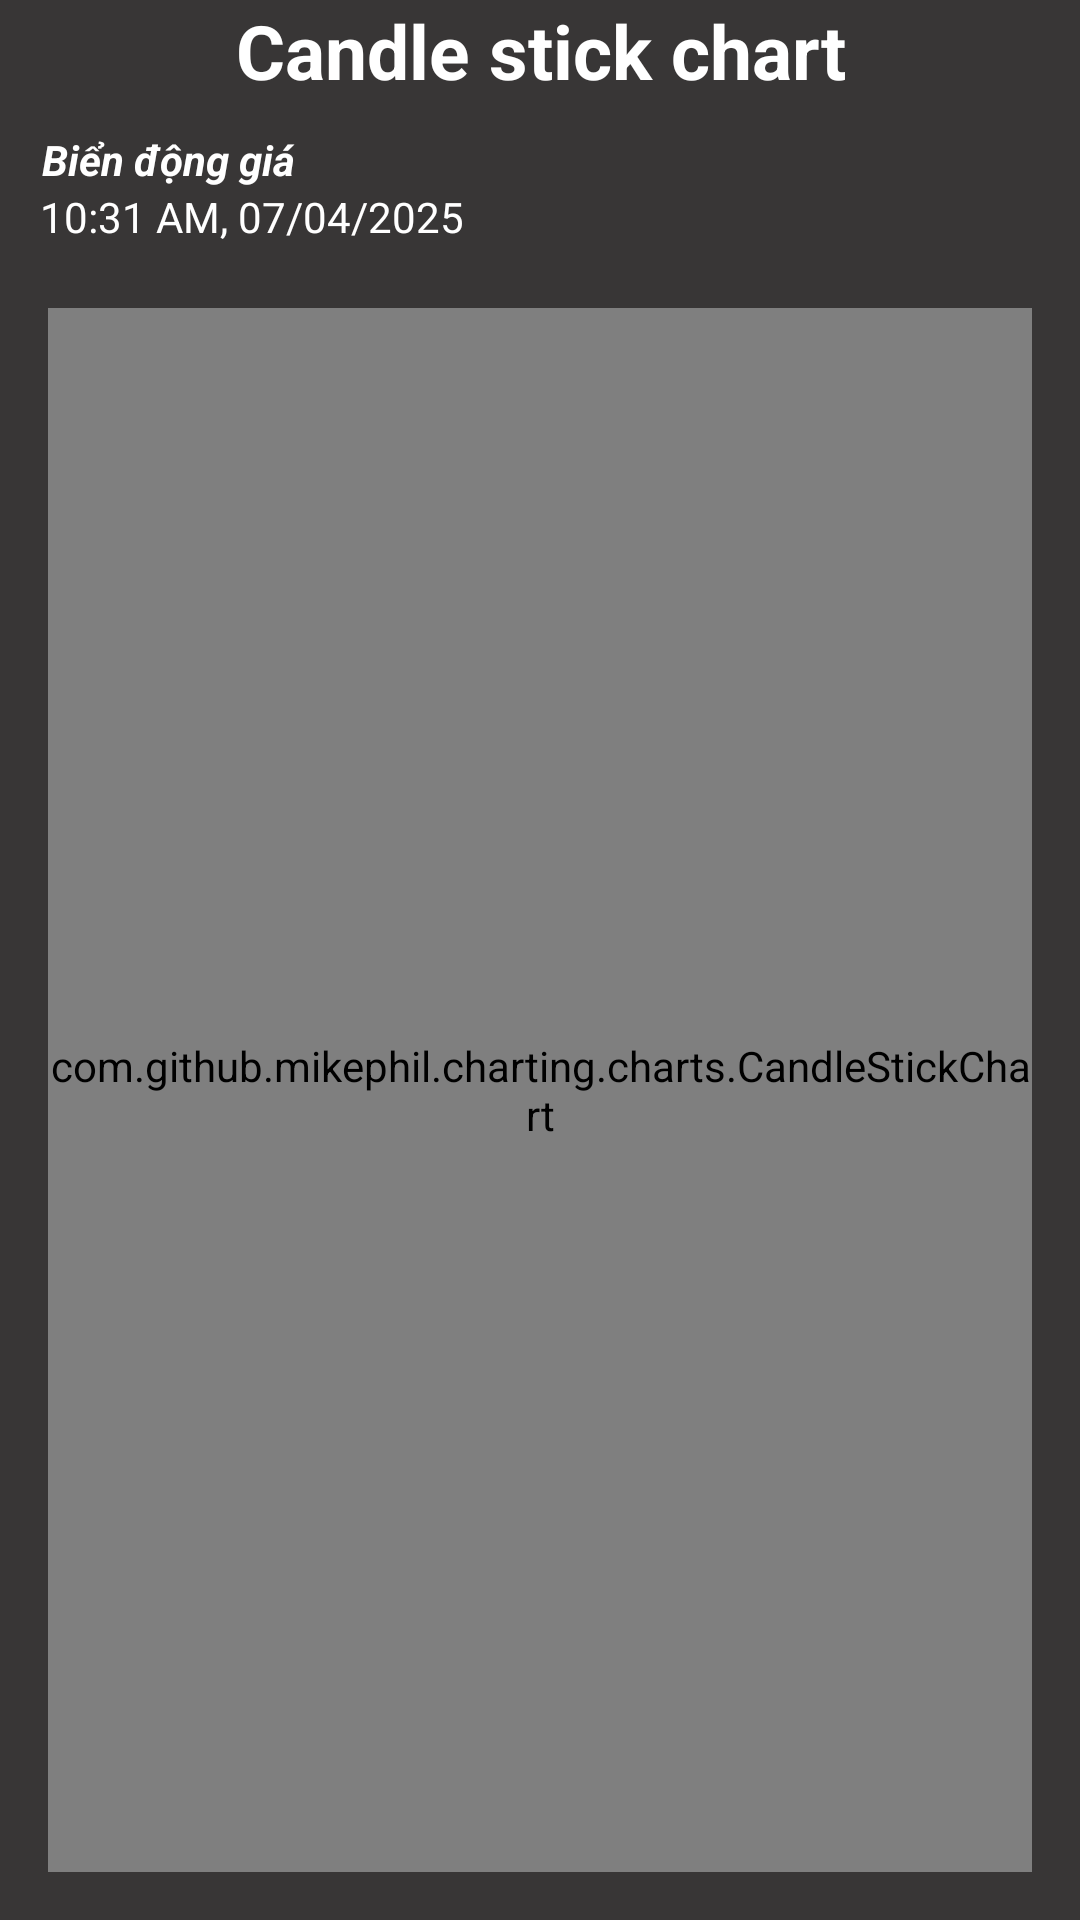

Produce the Android XML layout that renders to this screen, including the resource entries it uses.
<!-- AndroidManifest.xml: application theme Theme.UngDungChuyenDoiTienTe -->
<!-- res/layout/activity_bieu_do.xml -->
<?xml version="1.0" encoding="utf-8"?>
<LinearLayout xmlns:android="http://schemas.android.com/apk/res/android"
    xmlns:app="http://schemas.android.com/apk/res-auto"
    xmlns:tools="http://schemas.android.com/tools"
    android:id="@+id/main"
    android:layout_width="match_parent"
    android:layout_height="match_parent"
    android:background="#383636"
    android:orientation="vertical"
    tools:context=".BieuDo">

    <TextView
        android:id="@+id/textView"
        android:layout_width="match_parent"
        android:layout_height="wrap_content"
        android:text="Candle stick chart"
        android:textColor="@color/white"
        android:textStyle="bold"
        android:textSize="25dp"
        android:gravity="center"
        />
    <ImageView
        android:id="@+id/imgBack"
        android:layout_width="wrap_content"
        android:layout_height="wrap_content"
        app:srcCompat="@drawable/icon_back"
        android:paddingLeft="10dp"
        app:tint="@color/white"
        android:paddingTop="5dp"
        android:paddingBottom="5dp"/>

    <TextView
        android:id="@+id/tvBienDongGia"
        android:layout_width="wrap_content"
        android:layout_height="wrap_content"
        android:text="Biển động giá"
        android:textStyle="italic|bold"
        android:paddingLeft="14dp"
        android:textColor="@color/white" />
    <LinearLayout
        android:layout_width="wrap_content"
        android:layout_height="wrap_content"
        android:orientation="horizontal">

        <TextView
            android:id="@+id/textView34"
            android:layout_width="wrap_content"
            android:layout_height="wrap_content"
            android:layout_weight="1"
            android:text="    " />

        <TextView
            android:id="@+id/txtThoiGian"
            android:layout_width="wrap_content"
            android:layout_height="wrap_content"
            android:layout_weight="1"
            android:text="10:31 AM"
            android:textColor="@color/white" />

        <TextView
            android:id="@+id/textView36"
            android:layout_width="wrap_content"
            android:layout_height="wrap_content"
            android:layout_weight="1"
            android:text=", "
            android:textColor="@color/white"/>

        <TextView
            android:id="@+id/txtDate"
            android:layout_width="wrap_content"
            android:layout_height="wrap_content"
            android:layout_weight="1"
            android:text="07/04/2025"
            android:textColor="@color/white"
            android:paddingBottom="5dp"/>
    </LinearLayout>

    <com.github.mikephil.charting.charts.CandleStickChart
        android:id="@+id/candleStickChart"
        android:layout_width="match_parent"
        android:layout_height="match_parent"
        android:layout_margin="16dp" />

</LinearLayout>
<!-- resources referenced by this layout -->
<resources>
  <style name="Theme.UngDungChuyenDoiTienTe" parent="Base.Theme.UngDungChuyenDoiTienTe" />
  <style name="Base.Theme.UngDungChuyenDoiTienTe" parent="Theme.Material3.DayNight.NoActionBar">
          
          
      </style>
  <!-- not gathered from this repository: default colours our renderer supplied (Android Studio template values) -->
  <color name="white">#FFFFFFFF</color>
</resources>
